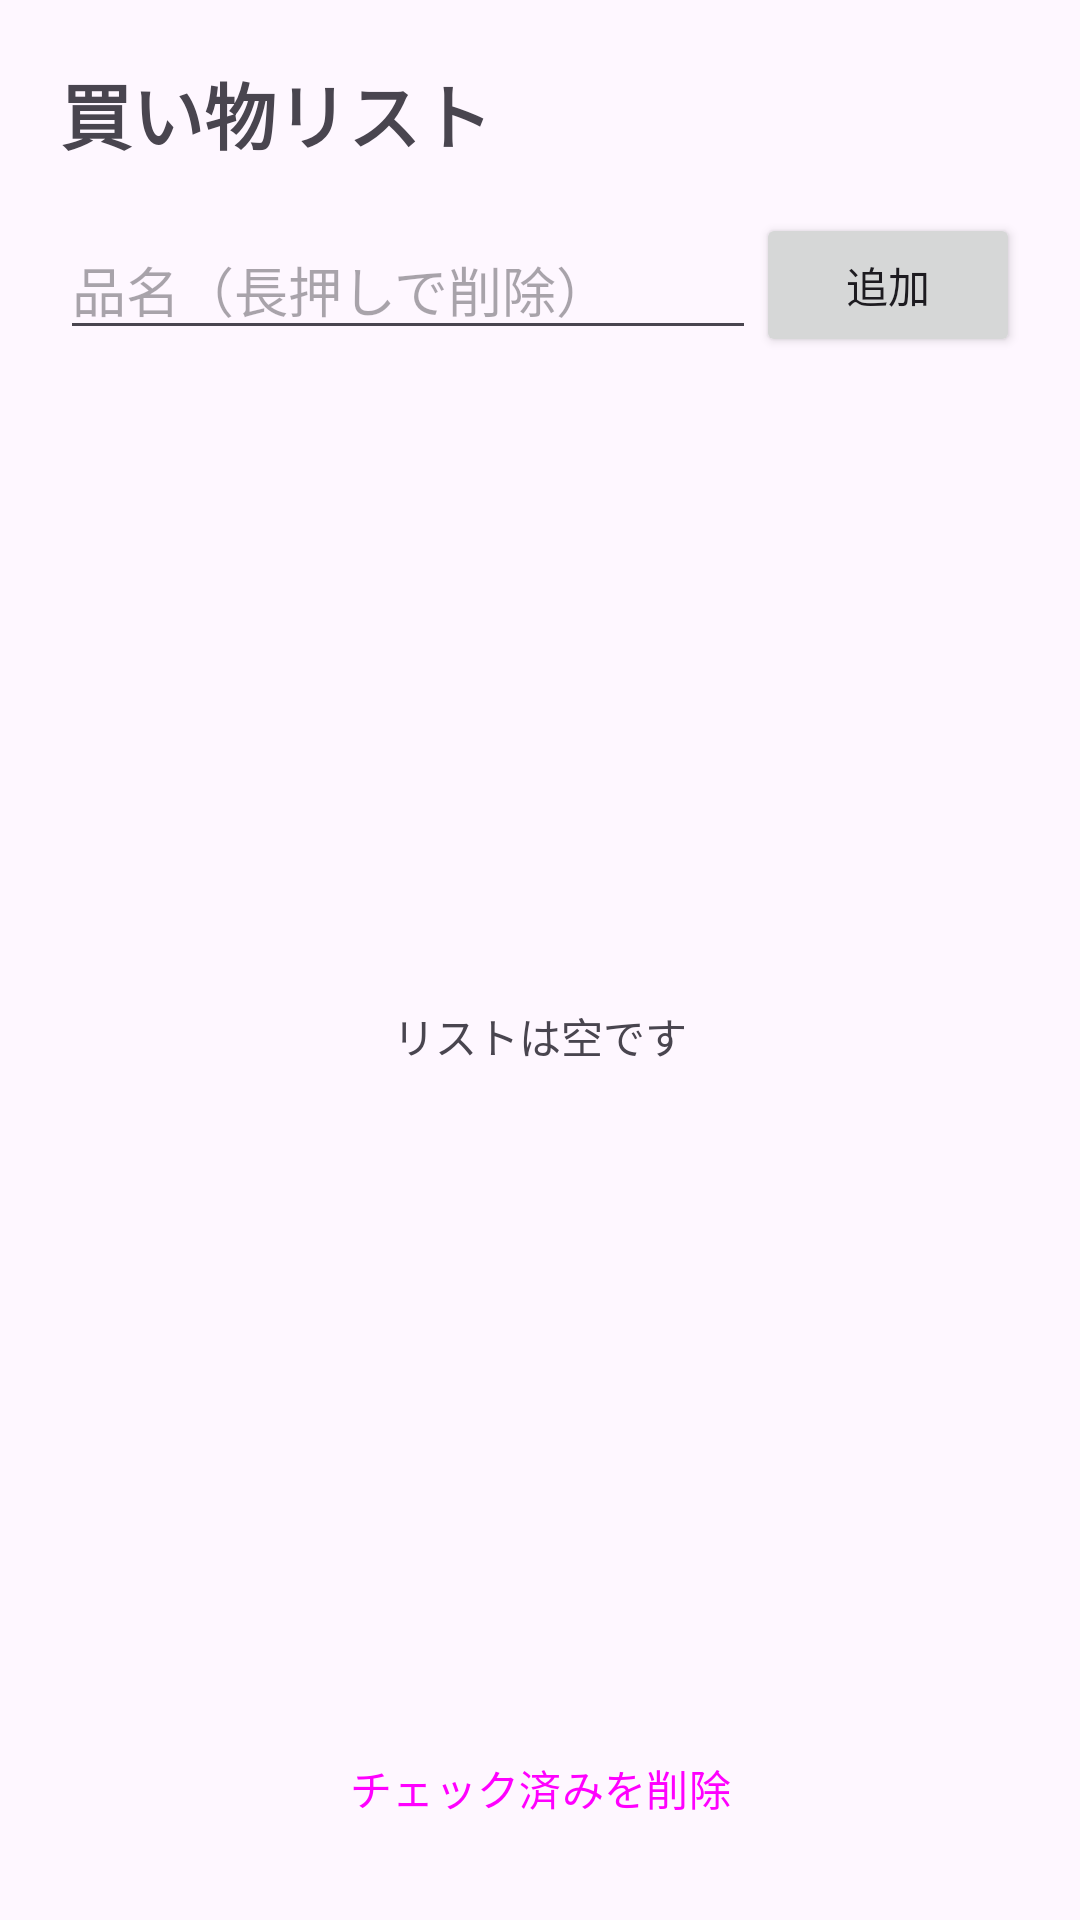

This screen was rendered from an Android layout file. Write that file and the resources it references.
<!-- AndroidManifest.xml: application theme Theme.Warikan -->
<!-- res/layout/activity_shopping.xml -->
<?xml version="1.0" encoding="utf-8"?>
<LinearLayout xmlns:android="http://schemas.android.com/apk/res/android"
    android:layout_width="match_parent"
    android:layout_height="match_parent"
    android:orientation="vertical"
    android:padding="20dp">

    <TextView
        android:layout_width="wrap_content"
        android:layout_height="wrap_content"
        android:text="@string/shopping_title"
        android:textSize="24sp"
        android:textStyle="bold" />

    <LinearLayout
        android:layout_width="match_parent"
        android:layout_height="wrap_content"
        android:layout_marginTop="16dp"
        android:gravity="center_vertical"
        android:orientation="horizontal">

        <EditText
            android:id="@+id/inputItem"
            android:layout_width="0dp"
            android:layout_height="wrap_content"
            android:layout_weight="1"
            android:hint="@string/item_hint"
            android:imeOptions="actionDone"
            android:importantForAutofill="no"
            android:inputType="text"
            android:maxLines="1" />

        <Button
            android:id="@+id/btnAdd"
            android:layout_width="wrap_content"
            android:layout_height="wrap_content"
            android:text="@string/add" />
    </LinearLayout>

    <FrameLayout
        android:layout_width="match_parent"
        android:layout_height="0dp"
        android:layout_weight="1">

        <ListView
            android:id="@+id/listItems"
            android:layout_width="match_parent"
            android:layout_height="match_parent" />

        <TextView
            android:id="@+id/textEmpty"
            android:layout_width="wrap_content"
            android:layout_height="wrap_content"
            android:layout_gravity="center"
            android:text="@string/empty_list" />
    </FrameLayout>

    <Button
        android:id="@+id/btnClearChecked"
        style="@style/Widget.Material3.Button.OutlinedButton"
        android:layout_width="match_parent"
        android:layout_height="wrap_content"
        android:text="@string/clear_checked" />
</LinearLayout>
<!-- resources referenced by this layout -->
<resources>
  <string name="add">追加</string>
  <string name="clear_checked">チェック済みを削除</string>
  <string name="empty_list">リストは空です</string>
  <string name="item_hint">品名（長押しで削除）</string>
  <string name="shopping_title">買い物リスト</string>
  <style name="Theme.Warikan" parent="Theme.Material3.DayNight.NoActionBar" />
</resources>
